Run: headless pygame with SDL's dummy video driver; simulated clock (each Clock.tick advances the game by its frame time, no real sleeping); random seed 0; keys injected as events and as key.get_pressed() state; no mouse input.
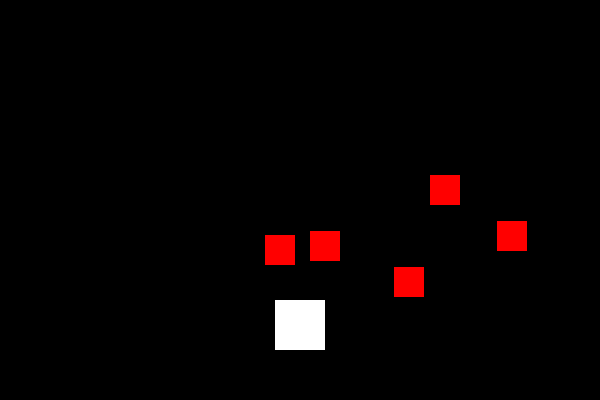
Frame 1 of 2 · flips 1–60 · no input
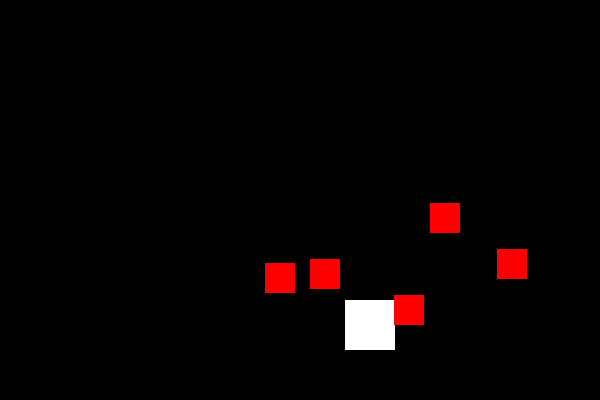
Frame 2 of 2 · flips 61–180 · tapped SPACE, RETURN · held RIGHT (→), D (game ended)

The pygame program that drew these frames:

import pygame
import random

# Initialize Pygame
pygame.init()

# Constants
WIDTH, HEIGHT = 600, 400
PLAYER_SIZE = 50
ENEMY_SIZE = 30
BULLET_SIZE = 5
PLAYER_SPEED = 5
ENEMY_SPEED = 2
BULLET_SPEED = 5

# Colors
WHITE = (255, 255, 255)
BLACK = (0, 0, 0)
RED = (255, 0, 0)

# Create the game window
screen = pygame.display.set_mode((WIDTH, HEIGHT))
pygame.display.set_caption("Space Invaders")

# Player
player = pygame.Rect(WIDTH // 2 - PLAYER_SIZE // 2, HEIGHT - 2 * PLAYER_SIZE, PLAYER_SIZE, PLAYER_SIZE)
player_color = WHITE

# Enemies
enemies = []
for _ in range(5):
    enemy = pygame.Rect(random.randint(0, WIDTH - ENEMY_SIZE), random.randint(50, 150), ENEMY_SIZE, ENEMY_SIZE)
    enemies.append(enemy)

# Bullets
bullets = []

# Clock to control the frame rate
clock = pygame.time.Clock()

# Game loop
running = True
while running:
    for event in pygame.event.get():
        if event.type == pygame.QUIT:
            running = False

    keys = pygame.key.get_pressed()
    if keys[pygame.K_LEFT] and player.left > 0:
        player.x -= PLAYER_SPEED
    if keys[pygame.K_RIGHT] and player.right < WIDTH:
        player.x += PLAYER_SPEED

    # Shoot bullets
    if keys[pygame.K_SPACE]:
        bullet = pygame.Rect(player.centerx - BULLET_SIZE // 2, player.top, BULLET_SIZE, BULLET_SIZE)
        bullets.append(bullet)

    # Move bullets
    bullets = [bullet for bullet in bullets if bullet.y > 0]
    for bullet in bullets:
        bullet.y -= BULLET_SPEED

    # Move enemies
    for enemy in enemies:
        enemy.y += ENEMY_SPEED
        if enemy.y > HEIGHT:
            enemy.y = 0
            enemy.x = random.randint(0, WIDTH - ENEMY_SIZE)

    # Check for collisions
    for bullet in bullets:
        for enemy in enemies:
            if bullet.colliderect(enemy):
                bullets.remove(bullet)
                enemies.remove(enemy)
                enemy.x = random.randint(0, WIDTH - ENEMY_SIZE)
                enemy.y = 0

    if any(player.colliderect(enemy) for enemy in enemies):
        running = False

    # Draw everything
    screen.fill(BLACK)
    pygame.draw.rect(screen, player_color, player)
    for enemy in enemies:
        pygame.draw.rect(screen, RED, enemy)
    for bullet in bullets:
        pygame.draw.rect(screen, WHITE, bullet)

    pygame.display.flip()

    # Cap the frame rate
    clock.tick(60)

# Quit Pygame
pygame.quit()
